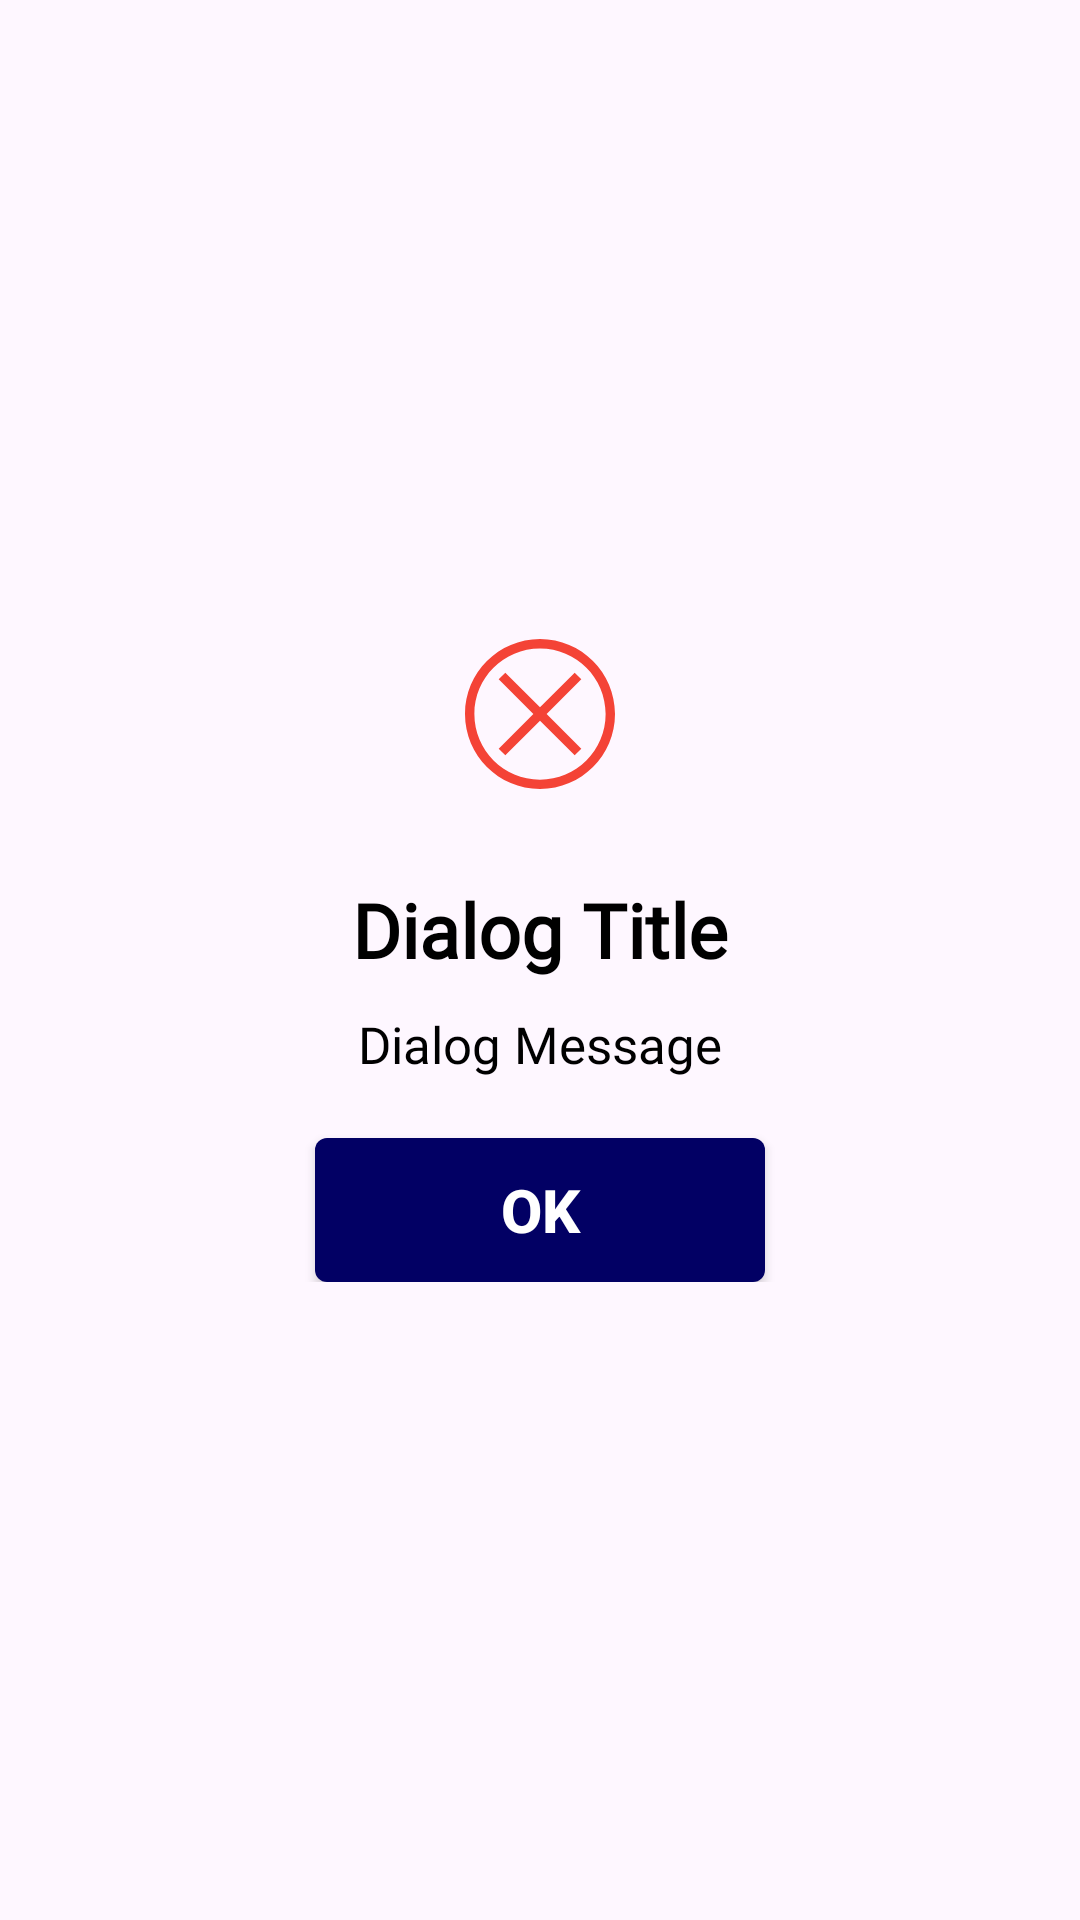

Here is an Android app screen rendered from its layout file. Give the layout XML and the strings, colors and styles it references.
<!-- AndroidManifest.xml: application theme Theme.Finboostfrontend -->
<!-- res/layout/custom_error_dialog.xml -->
<?xml version="1.0" encoding="utf-8"?>
<androidx.constraintlayout.widget.ConstraintLayout
    xmlns:android="http://schemas.android.com/apk/res/android"
    xmlns:app="http://schemas.android.com/apk/res-auto"
    android:layout_width="wrap_content"
    android:layout_height="wrap_content"
    android:background="@drawable/custom_dialog_bg"
    android:layout_margin="16dp"
    app:cardBackgroundColor="@color/white">

    <LinearLayout
        android:layout_width="match_parent"
        android:layout_height="wrap_content"
        android:orientation="vertical"
        android:padding="20dp"
        app:layout_constraintBottom_toBottomOf="parent"
        app:layout_constraintEnd_toEndOf="parent"
        app:layout_constraintStart_toStartOf="parent"
        app:layout_constraintTop_toTopOf="parent">

        <ImageView
            android:id="@+id/imgCheckmark"
            android:layout_width="wrap_content"
            android:layout_height="wrap_content"
            android:layout_gravity="center"
            android:src="@drawable/error"
            android:paddingBottom="30dp"/>
        <TextView
            android:id="@+id/tvDialogTitle"
            android:layout_width="wrap_content"
            android:layout_height="wrap_content"
            android:fontFamily="@font/montserrat_sb"
            android:layout_gravity="center_horizontal"
            android:gravity="center"
            android:paddingBottom="10dp"
            android:text="@string/dialog_title"
            android:textColor="@color/black"
            android:textSize="25sp"
            android:textStyle="bold" />

        <TextView
            android:id="@+id/tvDialogMessage"
            android:layout_width="wrap_content"
            android:layout_height="wrap_content"
            android:layout_gravity="center_horizontal"
            android:gravity="center"
            android:fontFamily="@font/opensans_med"
            android:paddingBottom="20dp"
            android:textSize="17sp"
            android:text="@string/dialog_message"
            android:textColor="@color/black" />

        <Button
            android:id="@+id/btnOk"
            android:layout_width="150dp"
            android:layout_height="wrap_content"
            android:layout_gravity="center"
            android:background="@drawable/button_filled"
            android:backgroundTint="@color/main"
            android:text="OK"
            android:textSize="20sp"
            android:textStyle="bold"
            android:textColor="@color/white" />
    </LinearLayout>
</androidx.constraintlayout.widget.ConstraintLayout>
<!-- resources referenced by this layout -->
<resources>
  <color name="black">#FF000000</color>
  <color name="main">#020064</color>
  <color name="white">#FFFFFFFF</color>
  <!-- drawable button_filled (drawable) -->
  <?xml version="1.0" encoding="utf-8"?>
  <selector xmlns:android="http://schemas.android.com/apk/res/android">
      <item>
          <shape android:shape="rectangle">
              <solid android:color="@color/main"/>
              <corners android:radius="4dp"/>
          </shape>
      </item>
  </selector>
  <!-- drawable error (drawable) -->
  <vector android:height="50dp" android:viewportHeight="400"
      android:viewportWidth="400" android:width="50dp" xmlns:android="http://schemas.android.com/apk/res/android">
      <path android:fillColor="@color/red" android:fillType="evenOdd"
          android:pathData="M200,-0C89.69,-0 -0,89.69 -0,200 -0,310.31 89.69,400 200,400c110.31,0 200,-89.69 200,-200 0,-110.31 -89.69,-200 -200,-200zM200,25c96.8,0 175,78.2 175,175 0,96.8 -78.2,175 -175,175 -96.8,0 -175,-78.2 -175,-175 0,-96.8 78.2,-175 175,-175zM107.52,89.84 L89.84,107.52 182.32,200 89.84,292.48 107.52,310.16 200,217.68 292.48,310.16 310.16,292.48 217.68,200 310.16,107.52 292.48,89.84L200,182.32Z"
          android:strokeColor="#00000000" android:strokeLineCap="butt"
          android:strokeLineJoin="miter" android:strokeWidth="24.99999809"/>
  </vector>
  <string name="dialog_message">Dialog Message</string>
  <string name="dialog_title">Dialog Title</string>
  <style name="Theme.Finboostfrontend" parent="Base.Theme.Finboostfrontend" />
  <color name="red">#F44336</color>
  <style name="Base.Theme.Finboostfrontend" parent="Theme.Material3.DayNight.NoActionBar">
          <item name="colorPrimary">@color/main</item>
          <item name="colorSecondary">@color/seccondary</item>
      </style>
  <color name="seccondary">#C1E0FB</color>
</resources>
